Run: headless pygame with SDL's dummy video driver; simulated clock (each Clock.tick advances the game by its frame time, no real sleeping); random seed 0; keys injected as events and as key.get_pressed() state; no mouse input.
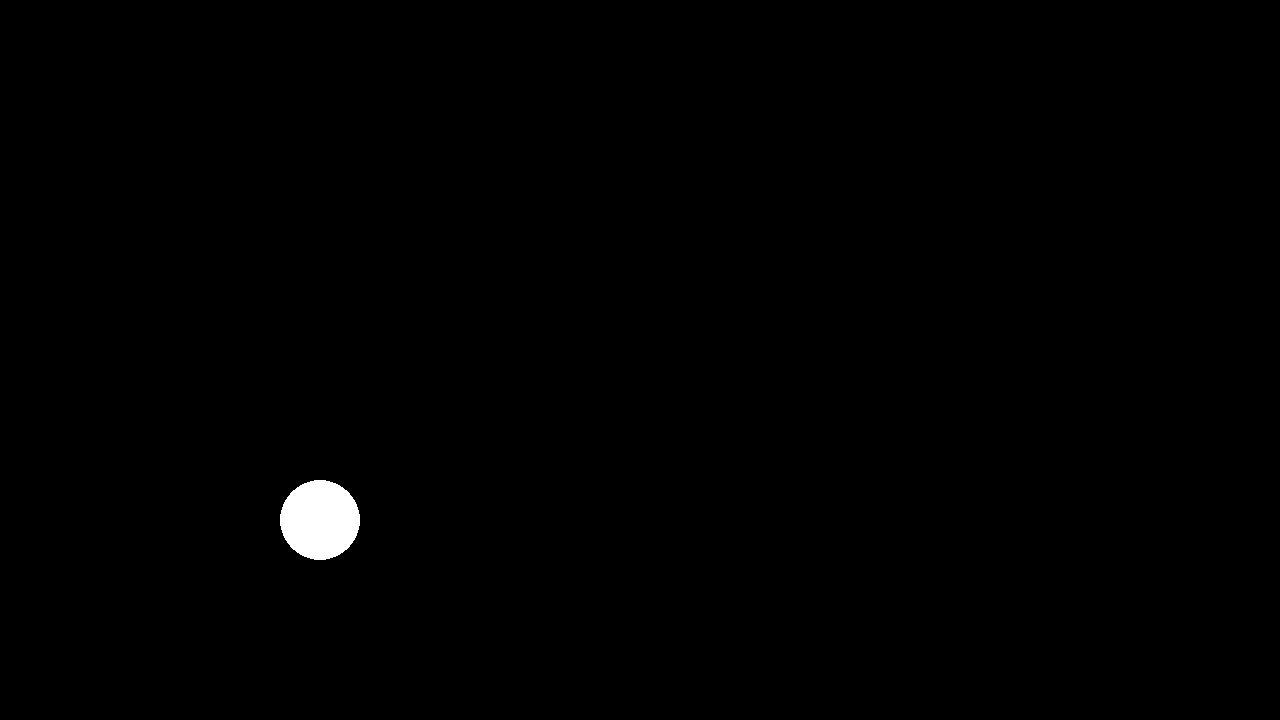
Frame 1 of 4 · flips 1–60 · no input
Frame 2 of 4 · flips 61–180 · tapped SPACE, RETURN · held RIGHT (→), D · screen unchanged from frame 1, image omitted
Frame 3 of 4 · flips 181–300 · held DOWN (↓), S · screen unchanged from frame 2, image omitted
Frame 4 of 4 · flips 301–420 · held LEFT (←), A, UP (↑), W · screen unchanged from frame 3, image omitted

The pygame program that drew these frames:

# Example file showing a circle moving on screen
import pygame

# pygame setup
pygame.init()
screen = pygame.display.set_mode((1280, 720))
clock = pygame.time.Clock()
running = True
dt = 0

# Posição inicial do player
player_pos = pygame.Vector2(screen.get_width() * 0.25, screen.get_height() - 200)
player_vel = 0  # Velocidade vertical do player
gravity = 1500  # Força da gravidade
jump_strength = 700  # Força do pulo
is_jumping = False  # Verifica se o player está pulando

while running:
    # Poll for events
    for event in pygame.event.get():
        if event.type == pygame.QUIT:
            running = False

    # Limpa a tela
    screen.fill("black")

    # Desenha o player
    pygame.draw.circle(screen, "white", player_pos, 40)

    keys = pygame.key.get_pressed()

    # Se o player está no chão e a tecla de pulo é pressionada, inicia o pulo
    if keys[pygame.K_SPACE] and not is_jumping:
        player_vel = -jump_strength
        is_jumping = True

    # Aplica gravidade
    player_vel += gravity * dt
    player_pos.y += player_vel * dt

    # Limita o player ao "chão"
    if player_pos.y >= screen.get_height() - 200:
        player_pos.y = screen.get_height() - 200
        player_vel = 0
        is_jumping = False  # Permite novo pulo quando o player está no chão

    # Atualiza a tela
    pygame.display.flip()

    # Controla o FPS
    dt = clock.tick(60) / 1000

pygame.quit()
